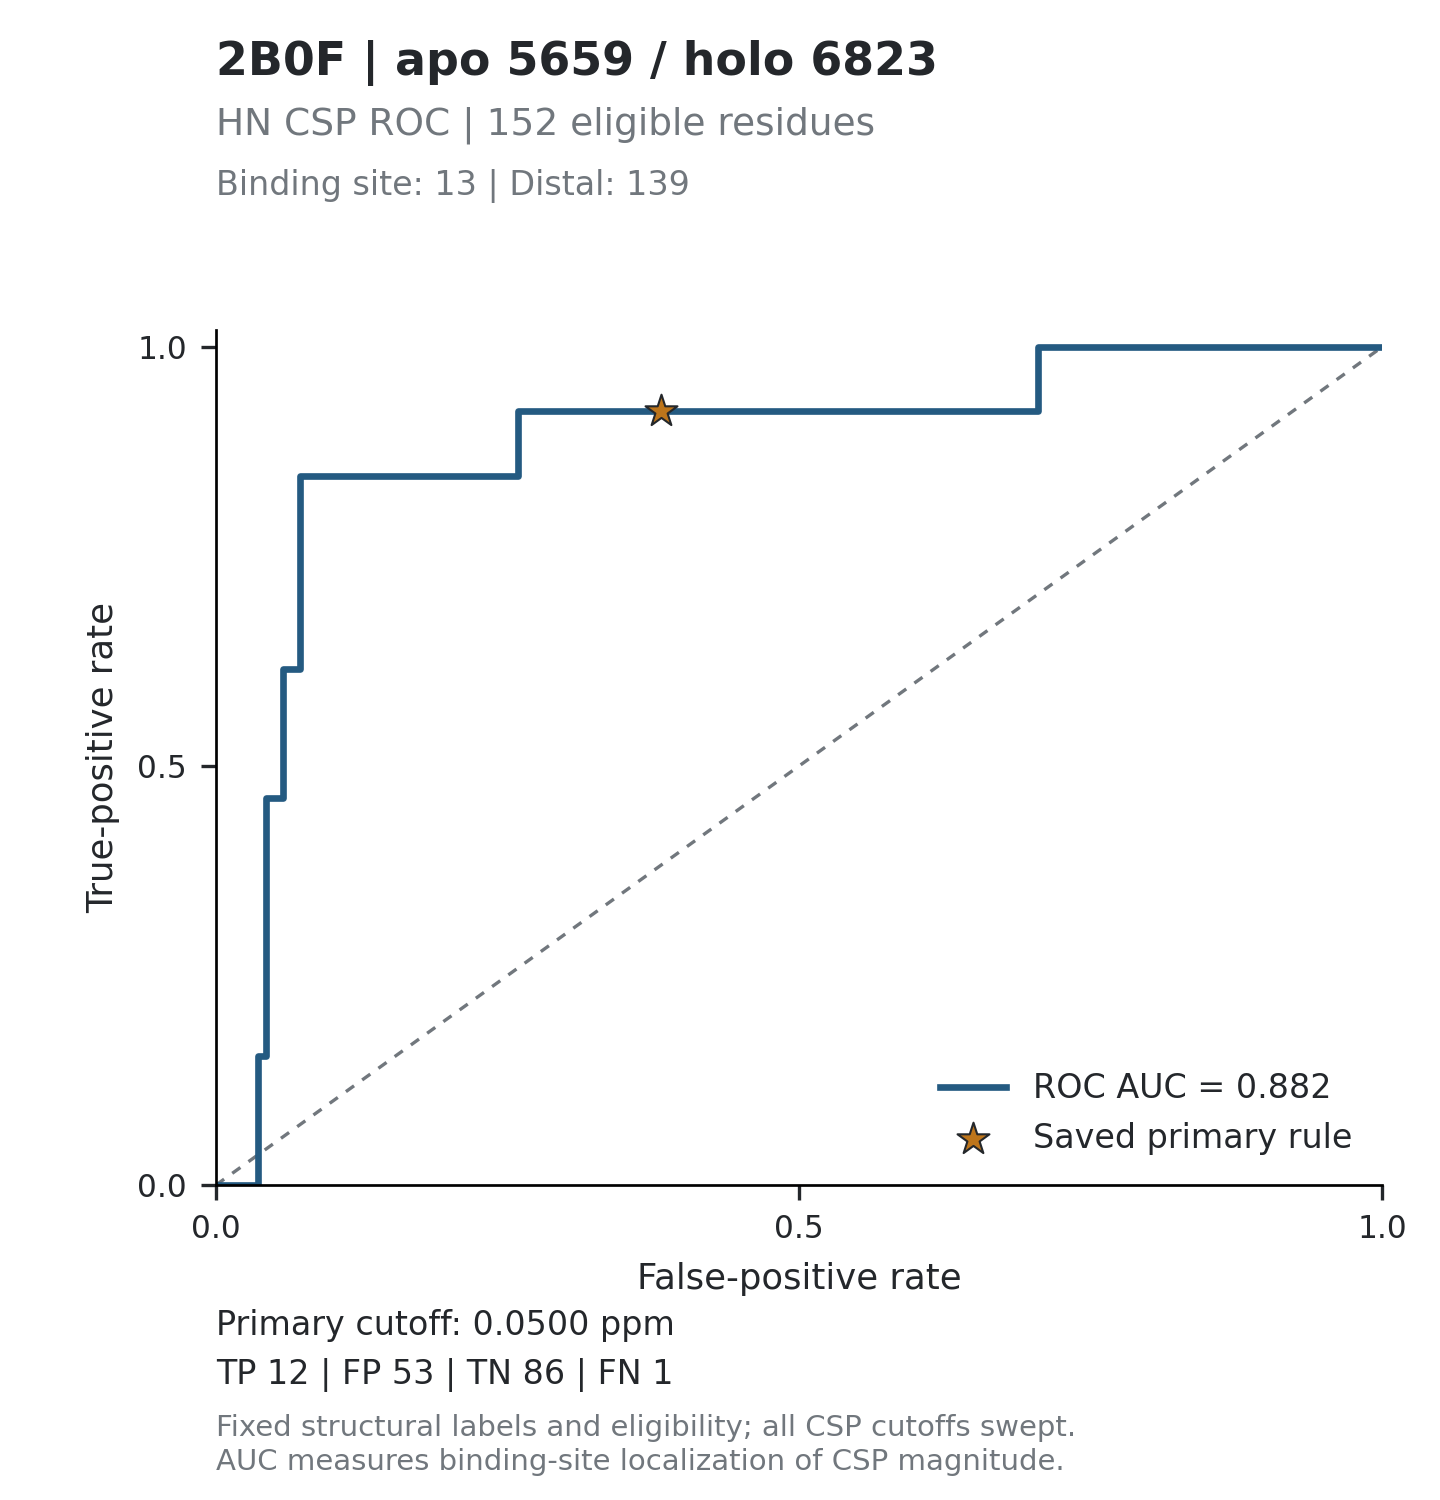

Data behind this chart, as committed beside it:
threshold, tp, fp, tn, fn, tpr, fpr, specificity, precision, fdr, tp_fp_ratio, target_id, score_mode
inf, 0, 0, 139, 13, 0, 0, 1, , , , 2B0F_5659, absolute_ppm
1.648, 0, 1, 138, 13, 0, 0.007194, 0.9928, 0, 1, 0, 2B0F_5659, absolute_ppm
1.187, 0, 2, 137, 13, 0, 0.01439, 0.9856, 0, 1, 0, 2B0F_5659, absolute_ppm
1.076, 0, 3, 136, 13, 0, 0.02158, 0.9784, 0, 1, 0, 2B0F_5659, absolute_ppm
0.7392, 0, 4, 135, 13, 0, 0.02878, 0.9712, 0, 1, 0, 2B0F_5659, absolute_ppm
0.6499, 0, 5, 134, 13, 0, 0.03597, 0.964, 0, 1, 0, 2B0F_5659, absolute_ppm
0.6306, 1, 5, 134, 12, 0.07692, 0.03597, 0.964, 0.1667, 0.8333, 0.2, 2B0F_5659, absolute_ppm
0.4157, 2, 5, 134, 11, 0.1538, 0.03597, 0.964, 0.2857, 0.7143, 0.4, 2B0F_5659, absolute_ppm
0.3683, 2, 6, 133, 11, 0.1538, 0.04317, 0.9568, 0.25, 0.75, 0.3333, 2B0F_5659, absolute_ppm
0.3423, 3, 6, 133, 10, 0.2308, 0.04317, 0.9568, 0.3333, 0.6667, 0.5, 2B0F_5659, absolute_ppm
0.3413, 4, 6, 133, 9, 0.3077, 0.04317, 0.9568, 0.4, 0.6, 0.6667, 2B0F_5659, absolute_ppm
0.3074, 5, 6, 133, 8, 0.3846, 0.04317, 0.9568, 0.4545, 0.5455, 0.8333, 2B0F_5659, absolute_ppm
0.2947, 6, 6, 133, 7, 0.4615, 0.04317, 0.9568, 0.5, 0.5, 1, 2B0F_5659, absolute_ppm
0.2701, 6, 7, 132, 7, 0.4615, 0.05036, 0.9496, 0.4615, 0.5385, 0.8571, 2B0F_5659, absolute_ppm
0.2678, 6, 8, 131, 7, 0.4615, 0.05755, 0.9424, 0.4286, 0.5714, 0.75, 2B0F_5659, absolute_ppm
0.2374, 7, 8, 131, 6, 0.5385, 0.05755, 0.9424, 0.4667, 0.5333, 0.875, 2B0F_5659, absolute_ppm
0.2194, 8, 8, 131, 5, 0.6154, 0.05755, 0.9424, 0.5, 0.5, 1, 2B0F_5659, absolute_ppm
0.2018, 8, 9, 130, 5, 0.6154, 0.06475, 0.9353, 0.4706, 0.5294, 0.8889, 2B0F_5659, absolute_ppm
0.1994, 8, 10, 129, 5, 0.6154, 0.07194, 0.9281, 0.4444, 0.5556, 0.8, 2B0F_5659, absolute_ppm
0.199, 9, 10, 129, 4, 0.6923, 0.07194, 0.9281, 0.4737, 0.5263, 0.9, 2B0F_5659, absolute_ppm
0.1891, 10, 10, 129, 3, 0.7692, 0.07194, 0.9281, 0.5, 0.5, 1, 2B0F_5659, absolute_ppm
0.1818, 11, 10, 129, 2, 0.8462, 0.07194, 0.9281, 0.5238, 0.4762, 1.1, 2B0F_5659, absolute_ppm
0.1637, 11, 11, 128, 2, 0.8462, 0.07914, 0.9209, 0.5, 0.5, 1, 2B0F_5659, absolute_ppm
0.1636, 11, 12, 127, 2, 0.8462, 0.08633, 0.9137, 0.4783, 0.5217, 0.9167, 2B0F_5659, absolute_ppm
0.1633, 11, 13, 126, 2, 0.8462, 0.09353, 0.9065, 0.4583, 0.5417, 0.8462, 2B0F_5659, absolute_ppm
0.1598, 11, 14, 125, 2, 0.8462, 0.1007, 0.8993, 0.44, 0.56, 0.7857, 2B0F_5659, absolute_ppm
0.1492, 11, 15, 124, 2, 0.8462, 0.1079, 0.8921, 0.4231, 0.5769, 0.7333, 2B0F_5659, absolute_ppm
0.144, 11, 16, 123, 2, 0.8462, 0.1151, 0.8849, 0.4074, 0.5926, 0.6875, 2B0F_5659, absolute_ppm
0.1419, 11, 17, 122, 2, 0.8462, 0.1223, 0.8777, 0.3929, 0.6071, 0.6471, 2B0F_5659, absolute_ppm
0.1318, 11, 18, 121, 2, 0.8462, 0.1295, 0.8705, 0.3793, 0.6207, 0.6111, 2B0F_5659, absolute_ppm
0.1274, 11, 20, 119, 2, 0.8462, 0.1439, 0.8561, 0.3548, 0.6452, 0.55, 2B0F_5659, absolute_ppm
0.1152, 11, 21, 118, 2, 0.8462, 0.1511, 0.8489, 0.3438, 0.6562, 0.5238, 2B0F_5659, absolute_ppm
0.1093, 11, 22, 117, 2, 0.8462, 0.1583, 0.8417, 0.3333, 0.6667, 0.5, 2B0F_5659, absolute_ppm
0.1083, 11, 23, 116, 2, 0.8462, 0.1655, 0.8345, 0.3235, 0.6765, 0.4783, 2B0F_5659, absolute_ppm
0.1082, 11, 24, 115, 2, 0.8462, 0.1727, 0.8273, 0.3143, 0.6857, 0.4583, 2B0F_5659, absolute_ppm
0.108, 11, 25, 114, 2, 0.8462, 0.1799, 0.8201, 0.3056, 0.6944, 0.44, 2B0F_5659, absolute_ppm
0.1002, 11, 26, 113, 2, 0.8462, 0.1871, 0.8129, 0.2973, 0.7027, 0.4231, 2B0F_5659, absolute_ppm
0.0965, 11, 27, 112, 2, 0.8462, 0.1942, 0.8058, 0.2895, 0.7105, 0.4074, 2B0F_5659, absolute_ppm
0.0954, 11, 28, 111, 2, 0.8462, 0.2014, 0.7986, 0.2821, 0.7179, 0.3929, 2B0F_5659, absolute_ppm
0.0952, 11, 29, 110, 2, 0.8462, 0.2086, 0.7914, 0.275, 0.725, 0.3793, 2B0F_5659, absolute_ppm
0.0852, 11, 30, 109, 2, 0.8462, 0.2158, 0.7842, 0.2683, 0.7317, 0.3667, 2B0F_5659, absolute_ppm
0.0821, 11, 31, 108, 2, 0.8462, 0.223, 0.777, 0.2619, 0.7381, 0.3548, 2B0F_5659, absolute_ppm
0.0814, 11, 32, 107, 2, 0.8462, 0.2302, 0.7698, 0.2558, 0.7442, 0.3438, 2B0F_5659, absolute_ppm
0.0807, 11, 33, 106, 2, 0.8462, 0.2374, 0.7626, 0.25, 0.75, 0.3333, 2B0F_5659, absolute_ppm
0.0804, 11, 34, 105, 2, 0.8462, 0.2446, 0.7554, 0.2444, 0.7556, 0.3235, 2B0F_5659, absolute_ppm
0.0802, 11, 35, 104, 2, 0.8462, 0.2518, 0.7482, 0.2391, 0.7609, 0.3143, 2B0F_5659, absolute_ppm
0.079, 11, 36, 103, 2, 0.8462, 0.259, 0.741, 0.234, 0.766, 0.3056, 2B0F_5659, absolute_ppm
0.0738, 12, 36, 103, 1, 0.9231, 0.259, 0.741, 0.25, 0.75, 0.3333, 2B0F_5659, absolute_ppm
0.0736, 12, 37, 102, 1, 0.9231, 0.2662, 0.7338, 0.2449, 0.7551, 0.3243, 2B0F_5659, absolute_ppm
0.0673, 12, 38, 101, 1, 0.9231, 0.2734, 0.7266, 0.24, 0.76, 0.3158, 2B0F_5659, absolute_ppm
0.067, 12, 39, 100, 1, 0.9231, 0.2806, 0.7194, 0.2353, 0.7647, 0.3077, 2B0F_5659, absolute_ppm
0.0641, 12, 41, 98, 1, 0.9231, 0.295, 0.705, 0.2264, 0.7736, 0.2927, 2B0F_5659, absolute_ppm
0.064, 12, 42, 97, 1, 0.9231, 0.3022, 0.6978, 0.2222, 0.7778, 0.2857, 2B0F_5659, absolute_ppm
0.0627, 12, 43, 96, 1, 0.9231, 0.3094, 0.6906, 0.2182, 0.7818, 0.2791, 2B0F_5659, absolute_ppm
0.0604, 12, 45, 94, 1, 0.9231, 0.3237, 0.6763, 0.2105, 0.7895, 0.2667, 2B0F_5659, absolute_ppm
0.0603, 12, 46, 93, 1, 0.9231, 0.3309, 0.6691, 0.2069, 0.7931, 0.2609, 2B0F_5659, absolute_ppm
0.0579, 12, 47, 92, 1, 0.9231, 0.3381, 0.6619, 0.2034, 0.7966, 0.2553, 2B0F_5659, absolute_ppm
0.0573, 12, 48, 91, 1, 0.9231, 0.3453, 0.6547, 0.2, 0.8, 0.25, 2B0F_5659, absolute_ppm
0.0567, 12, 49, 90, 1, 0.9231, 0.3525, 0.6475, 0.1967, 0.8033, 0.2449, 2B0F_5659, absolute_ppm
0.0543, 12, 50, 89, 1, 0.9231, 0.3597, 0.6403, 0.1935, 0.8065, 0.24, 2B0F_5659, absolute_ppm
... 226 more rows
